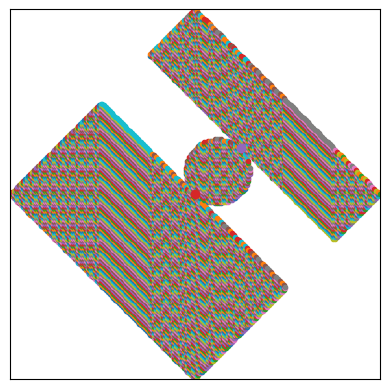

Here is the Python script that generated this plot:
#-------------------------------------------------------------------------------
##Obtuse Angled Triangles
##Problem 210
##Consider the set S(r) of points (x,y) with integer
##coordinates satisfying |x| + |y| ≤ r.
##
##Let O be the point (0,0) and C the point (r/4,r/4). 
##Let N(r) be the number of points B in S(r), so that
##the triangle OBC has an obtuse angle, i.e. the largest
##angle α satisfies 90°<α<180°.
##
##So, for example, N(4)=24 and N(8)=100.
##
##What is N(1,000,000,000)?
#-------------------------------------------------------------------------------
import matplotlib.pyplot as plt
import numpy as np
#-------------------------------------------------------------------------------
#function to set the dimensions of the axes
def plot_points():
    ax = plt.gca()
    ax.axis(xmin=-radius,xmax=radius,ymin=-radius,ymax=radius) 
    ax.axes.xaxis.set_visible(False)
    ax.axes.yaxis.set_visible(False)
    ax.axes.set_aspect(1) 
    #plot the ordered pairs
    for x,y in hit_list:
        plt.plot(x,y,'.')
    plt.plot(0,0,marker='o')
    plt.plot(x1,y1,marker='o')
    plt.show()
#-------------------------------------------------------------------------------
def is_valid(x,y):
    if abs(x) + abs(y) <= radius:   
        return True
    else:
        return False
#-------------------------------------------------------------------------------
def is_obtuse(x,y):
    a_squared = x**2 + y**2
    b_squared = (x-x1)**2 + (y-y1)**2
    c_squared = x1**2 + y1**2

    if a_squared > b_squared + c_squared:
        return True
    if b_squared > a_squared + c_squared:
        return True
    if c_squared > a_squared + b_squared:
        return True
    return False
#-------------------------------------------------------------------------------
radius = 10**2
x1 = radius/4
y1 = radius/4
hit_list = []
for x in range(-radius,radius+1):
    for y in range(-radius,radius+1):
        if is_valid(x,y):
            if is_obtuse(x,y):
                hit_list.append((x,y))
plot_points()
print(len(hit_list)/(4*radius**2))
print(1598174770174689458/(4*10**18))
#-------------------------------------------------------------------------------
# solution: 1598174770174689458
#-------------------------------------------------------------------------------
